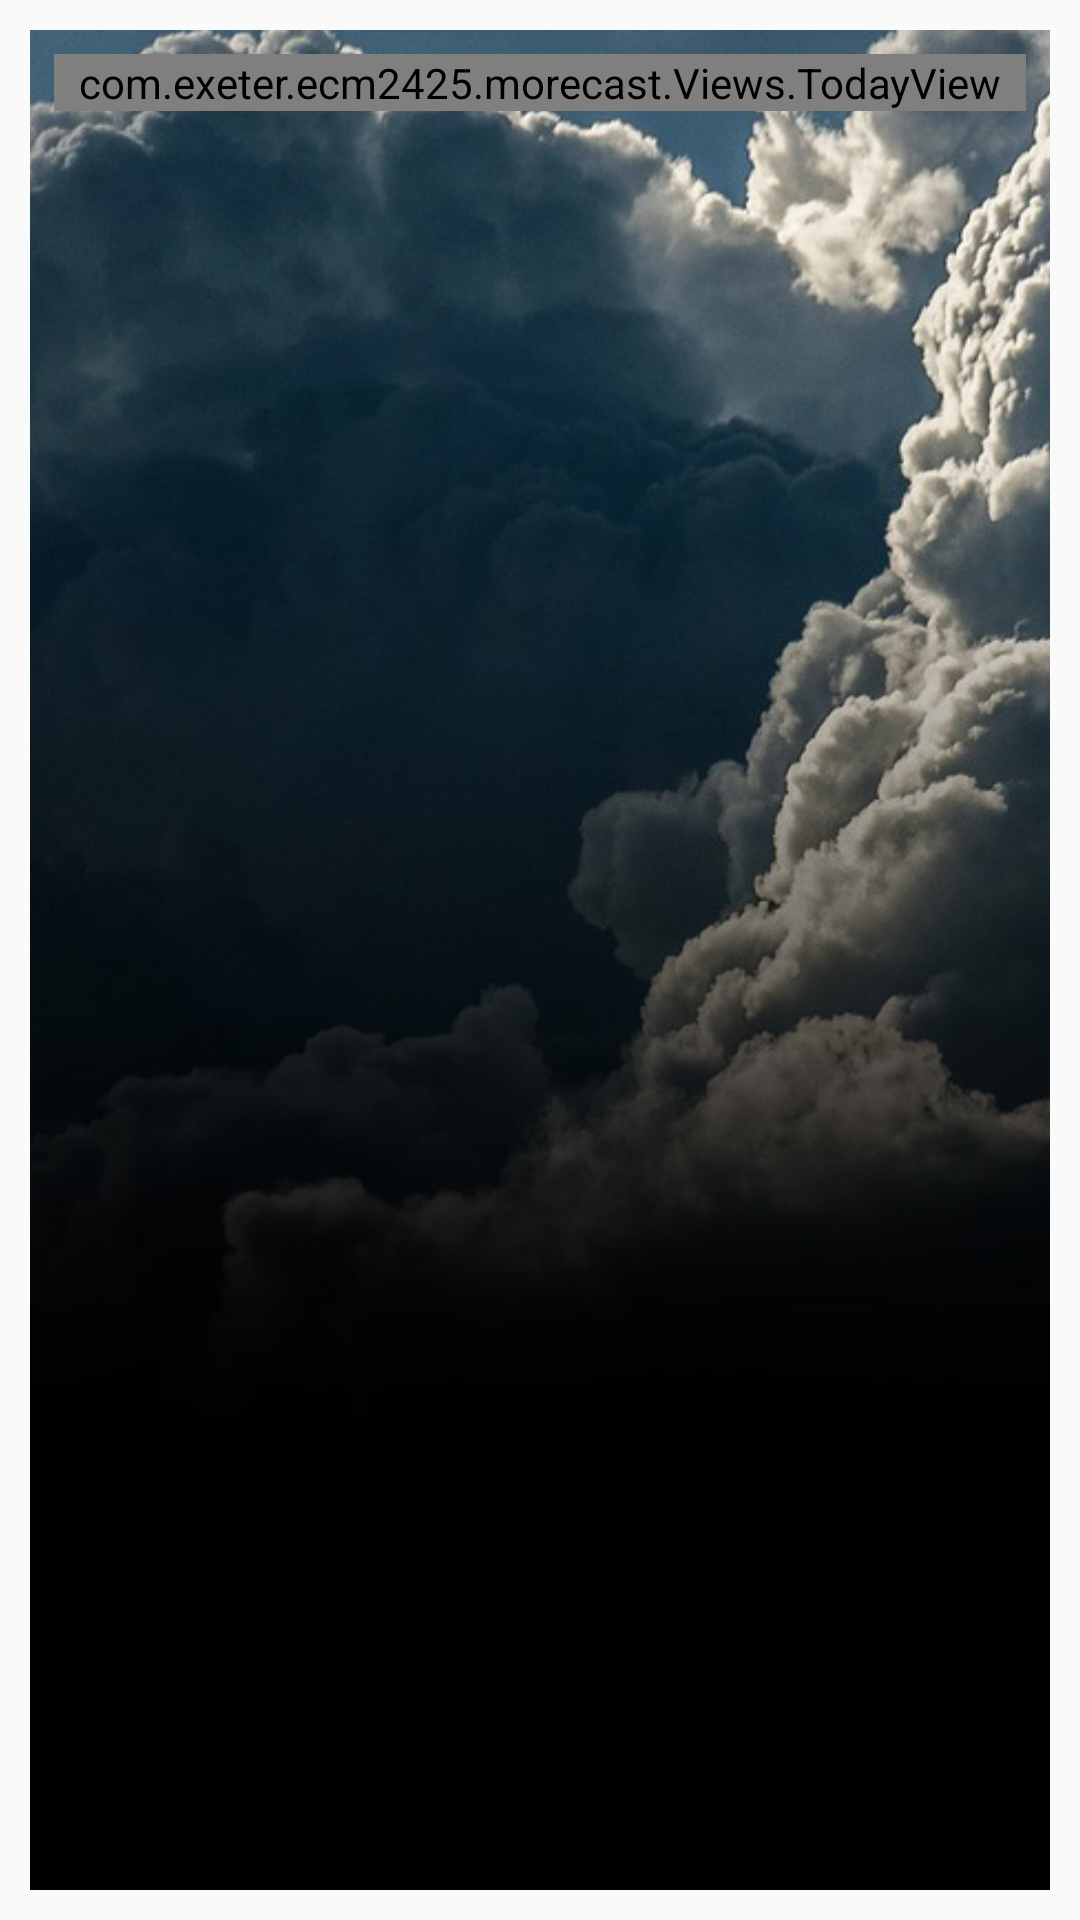

This screen was rendered from an Android layout file. Write that file and the resources it references.
<!-- AndroidManifest.xml: application theme AppTheme -->
<!-- res/layout/activity_detailed.xml -->
<?xml version="1.0" encoding="utf-8"?>
<android.support.constraint.ConstraintLayout xmlns:android="http://schemas.android.com/apk/res/android"
    xmlns:app="http://schemas.android.com/apk/res-auto"
    xmlns:tools="http://schemas.android.com/tools"
    android:layout_width="match_parent"
    android:layout_height="wrap_content"
    tools:context="com.exeter.ecm2425.morecast.Activities.DetailedActivity"
    android:padding="10dp"
    android:fitsSystemWindows="true">

    <ImageView
        android:id="@+id/overCast"
        android:layout_width="match_parent"
        android:layout_height="match_parent"
        android:src="@drawable/overcast"
        android:scaleType="centerCrop"/>

    <ScrollView
        android:layout_width="match_parent"
        android:layout_height="match_parent">

    <com.exeter.ecm2425.morecast.Views.TodayView
        android:id="@+id/detailedView"
        android:layout_width="match_parent"
        android:layout_height="wrap_content"
        android:layout_marginEnd="8dp"
        android:layout_marginStart="8dp"
        android:layout_marginTop="8dp"
        app:layout_constraintEnd_toEndOf="parent"
        app:layout_constraintStart_toStartOf="parent"
        app:layout_constraintTop_toTopOf="parent" />

    </ScrollView>

</android.support.constraint.ConstraintLayout>
<!-- resources referenced by this layout -->
<resources>
  <!-- drawable overcast: jpg bitmap (drawable, 82230 bytes) -->
  <style name="AppTheme" parent="Theme.AppCompat.Light.DarkActionBar">
          
          <item name="colorPrimary">@color/colorPrimary</item>
          <item name="colorPrimaryDark">@color/colorPrimaryDark</item>
          <item name="colorAccent">@color/colorAccent</item>
  
          <item name="android:actionBarStyle">@style/ActionBarTheme</item>
          <item name="android:windowActionBarOverlay">true</item>
          
          <item name="actionBarStyle">@style/ActionBarTheme</item>
          <item name="windowActionBarOverlay">true</item>
      </style>
  <color name="colorPrimary">#3F51B5</color>
  <color name="colorPrimaryDark">#303F9F</color>
  <color name="colorAccent">#FF4081</color>
  <style name="ActionBarTheme" parent="Widget.AppCompat.Light.ActionBar.Solid">
          <item name="android:background">@null</item>
          
          <item name="background">@null</item>
      </style>
</resources>
